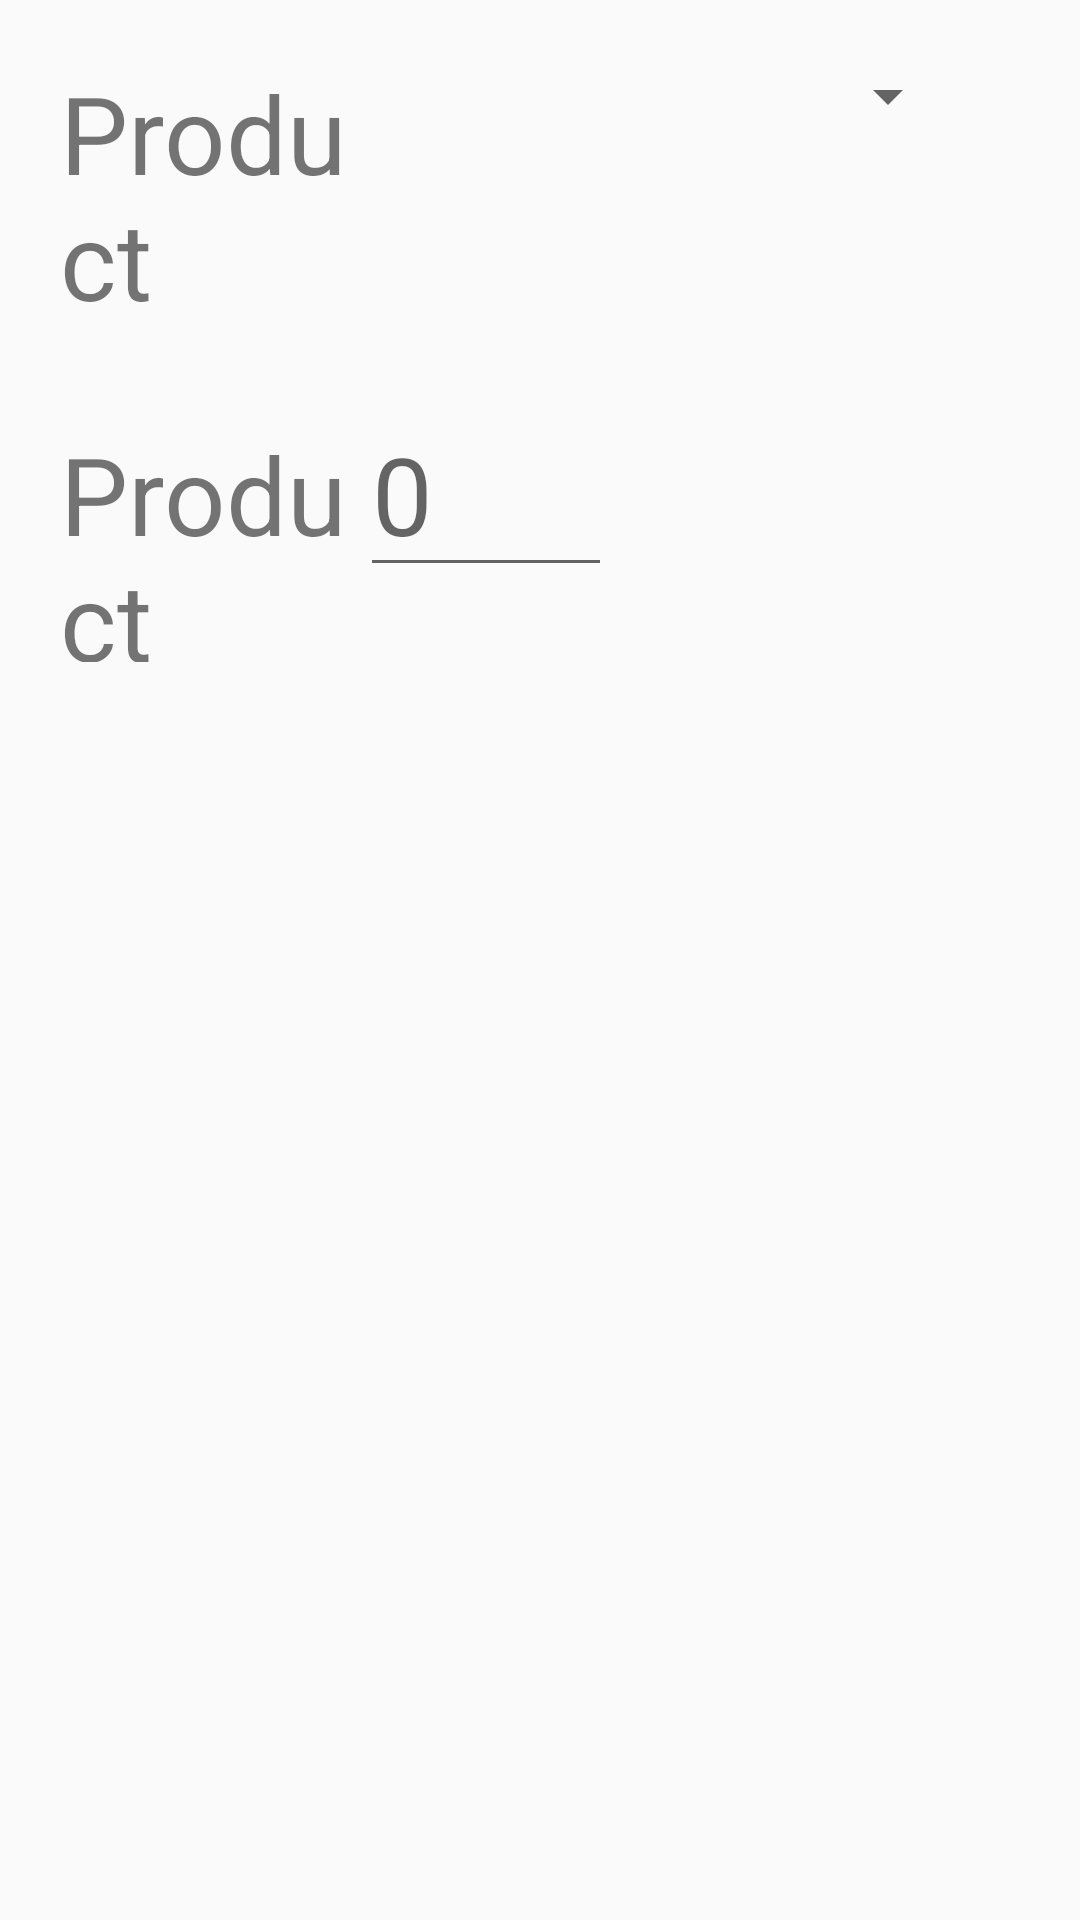

Android layout source for this screen:
<!-- AndroidManifest.xml: application theme AppTheme -->
<!-- res/layout/meals_list.xml -->
<?xml version="1.0" encoding="utf-8"?>
<android.support.constraint.ConstraintLayout xmlns:android="http://schemas.android.com/apk/res/android"
    xmlns:app="http://schemas.android.com/apk/res-auto"
    android:layout_width="match_parent"
    android:layout_height="match_parent">

    <LinearLayout
        android:id="@+id/ingredient"
        android:layout_width="fill_parent"
        android:layout_height="wrap_content"
        android:orientation="horizontal">

        <LinearLayout
            android:layout_width="wrap_content"
            android:layout_height="wrap_content"
            android:layout_weight="1"
            android:orientation="vertical"
            android:padding="10sp">

            <LinearLayout
                android:layout_height="wrap_content"
                android:layout_width="300sp"
                android:orientation="horizontal"
                android:padding="10sp">

                <TextView
                    android:id="@+id/product"
                    android:layout_width="100sp"
                    android:layout_height="wrap_content"
                    android:text="@string/product_name" />

                <Spinner
                    android:id="@+id/productSelection"
                    android:layout_width="200sp"
                    android:layout_height="wrap_content" />

            </LinearLayout>

            <LinearLayout
                android:layout_width="200sp"
                android:layout_height="wrap_content"
                android:orientation="horizontal"
                android:padding="10sp">

                <TextView
                    android:id="@+id/weight"
                    android:layout_width="100sp"
                    android:layout_height="wrap_content"
                    android:text="@string/product_name" />

                <EditText
                    android:id="@+id/weightInput"
                    android:layout_width="100sp"
                    android:layout_height="wrap_content"
                    android:hint="@string/zero"
                    android:imeOptions="actionDone"
                    android:inputType="numberSigned" />

            </LinearLayout>

        </LinearLayout>

        <Space
            android:layout_width="0dp"
            android:layout_height="wrap_content"
            android:layout_weight="1" />

        <ImageButton
            android:id="@+id/removeButton"
            android:layout_width="30sp"
            android:layout_height="wrap_content"
            android:layout_gravity="center|end"
            android:layout_margin="@dimen/fab_margin"
            android:background="#00000000"
            android:contentDescription="@string/remove"
            android:text="@string/add"
            android:tint="@color/colorAccent"
            app:srcCompat="@drawable/ic_minus" />

    </LinearLayout>

</android.support.constraint.ConstraintLayout>
<!-- resources referenced by this layout -->
<resources>
  <color name="colorAccent">#FF4081</color>
  <dimen name="fab_margin">16dp</dimen>
  <!-- drawable ic_minus (drawable) -->
  <vector android:height="24dp" android:viewportHeight="8.466667"
      android:viewportWidth="8.466666" android:width="24dp" xmlns:android="http://schemas.android.com/apk/res/android">
      <path android:fillAlpha="1" android:fillColor="#ffffff"
          android:pathData="M4.25969,0.11472A4.10927,4.2262 90.00005,0 0,0.03359 4.22351A4.10927,4.2262 90.00005,0 0,4.25969 8.33282A4.10927,4.2262 90.00005,0 0,8.48579 4.22351A4.10927,4.2262 90.00005,0 0,4.25969 0.11472zM1.73736,3.58893L6.78201,3.58893L6.78201,4.85862L1.73736,4.85862L1.73736,3.58893z"
          android:strokeColor="#00000000" android:strokeWidth="0.99592781"/>
  </vector>
  <string name="add">Add</string>
  <string name="product_name">Product</string>
  <string name="remove">Remove</string>
  <string name="zero">0</string>
  <style name="AppTheme" parent="Theme.AppCompat.Light.DarkActionBar">
          
          <item name="colorPrimary">@color/colorPrimary</item>
          <item name="colorPrimaryDark">@color/colorPrimaryDark</item>
          <item name="colorAccent">@color/colorAccent</item>
          <item name="android:textSize">36sp</item>
          <item name="android:radioButtonStyle">@style/radiobutton</item>
          <item name="android:spinnerItemStyle">@style/radiobutton</item>
          <item name="android:editTextStyle">@style/EditTextDefault</item>
      </style>
  <color name="colorPrimary">#3F51B5</color>
  <color name="colorPrimaryDark">#303F9F</color>
  <style name="radiobutton" parent="Base.Widget.AppCompat.CompoundButton.RadioButton">
          <item name="android:textSize">36sp</item>
          <item name="android:labelTextSize">36sp</item>
          <item name="android:textColor">#111111</item>
          <item name="android:background">#eeeeee</item>
      </style>
  <style name="EditTextDefault" parent="@android:style/Widget.EditText">
          <item name="android:layout_marginLeft">@dimen/button_gap</item>
          <item name="android:layout_width">400sp</item>
      </style>
  <dimen name="button_gap">24dp</dimen>
</resources>
